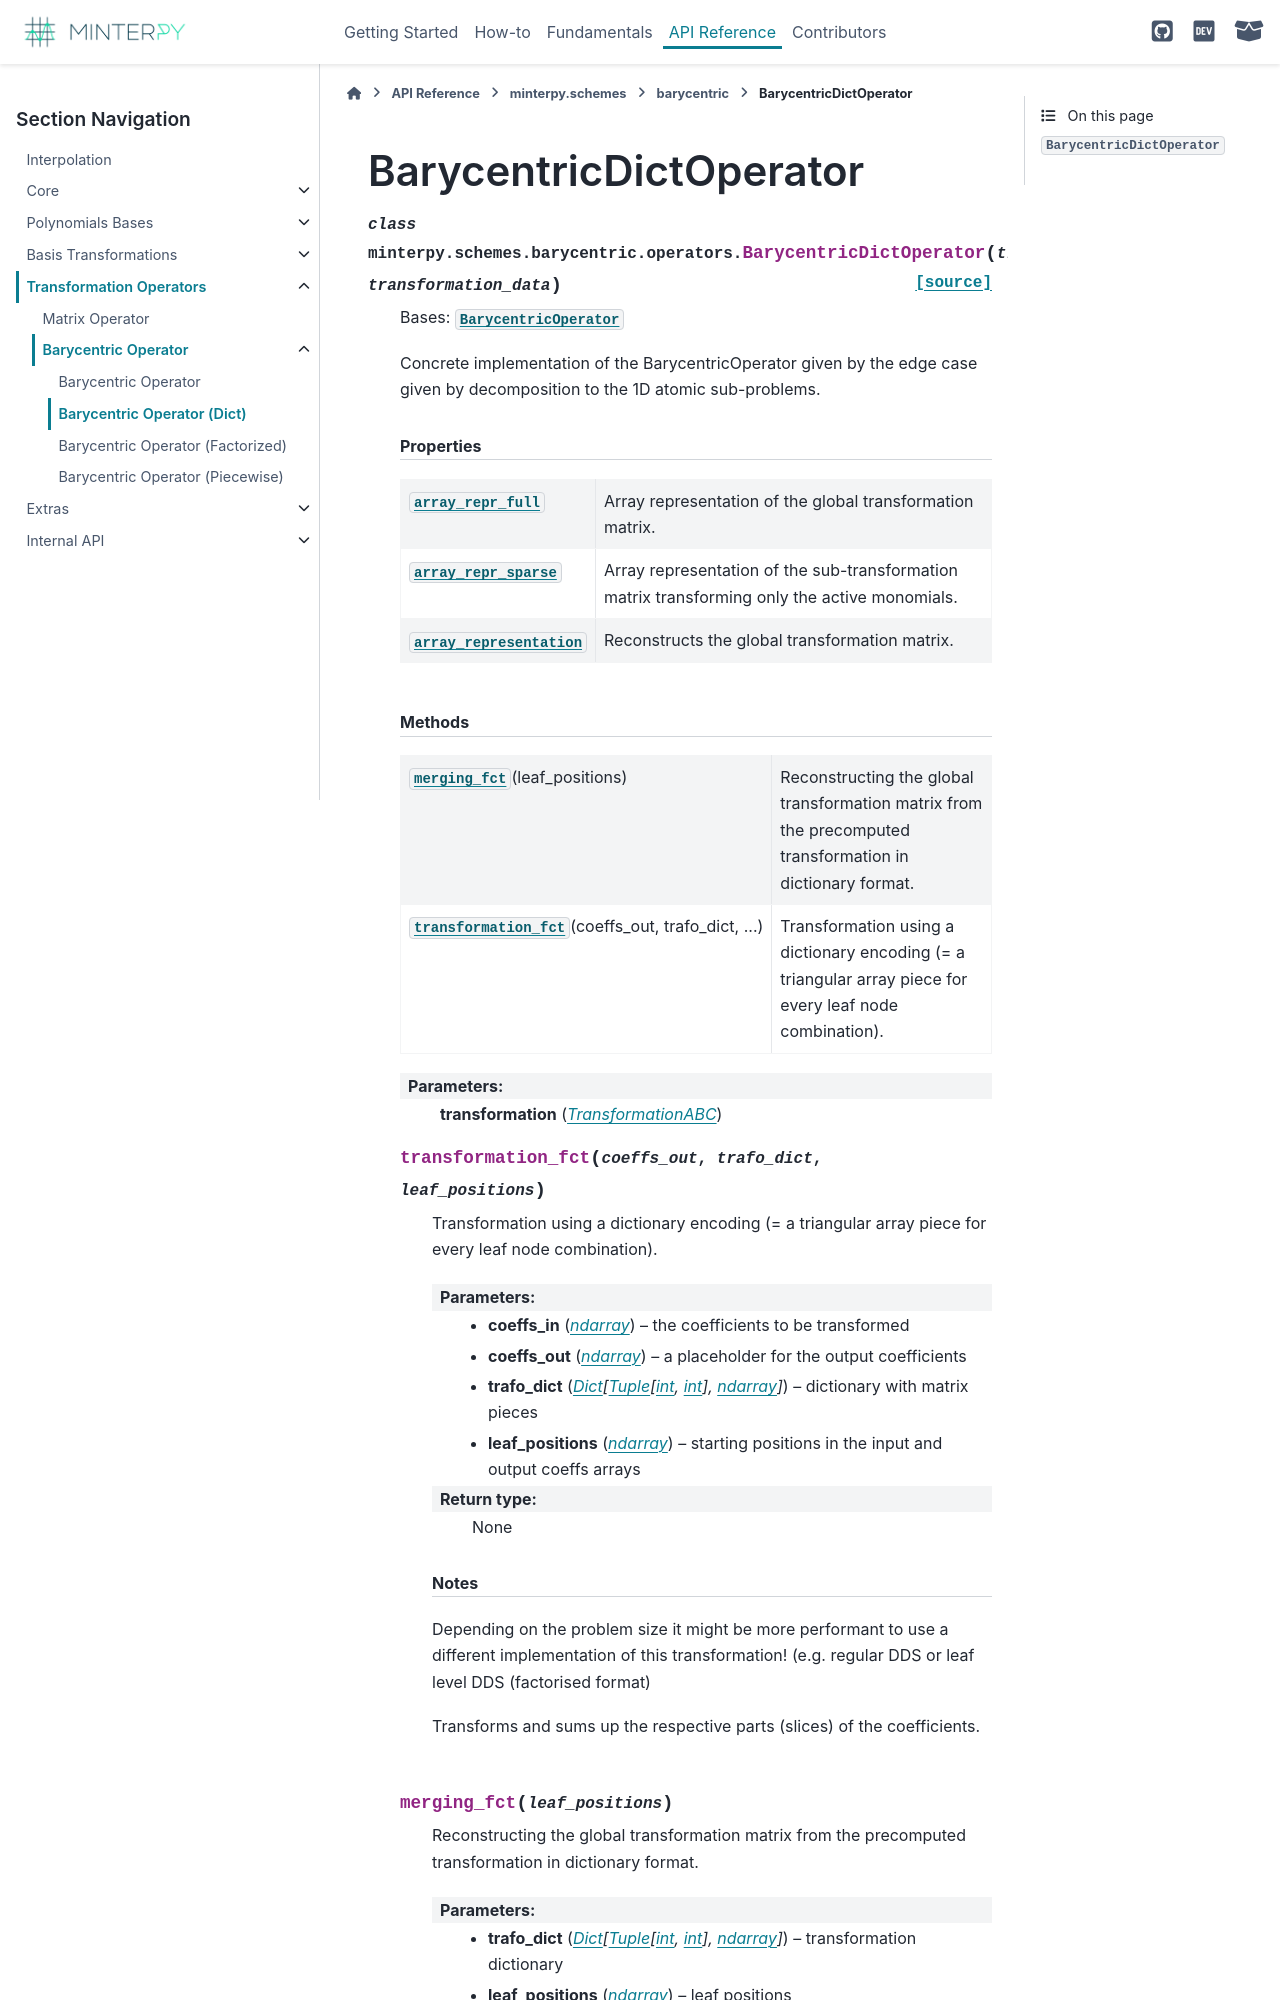

repository: minterpy-project/minterpy · page: pr-preview/40/api/transformation-operators/operator-barycentric/operator-barycentric-dict.html · generator: sphinx

=======================
BarycentricDictOperator
=======================

.. currentmodule:: minterpy.schemes.barycentric.operators

.. autoclass:: BarycentricDictOperator
   :members:
   :show-inheritance:
   :private-members:
   :inherited-members:
   :special-members:
